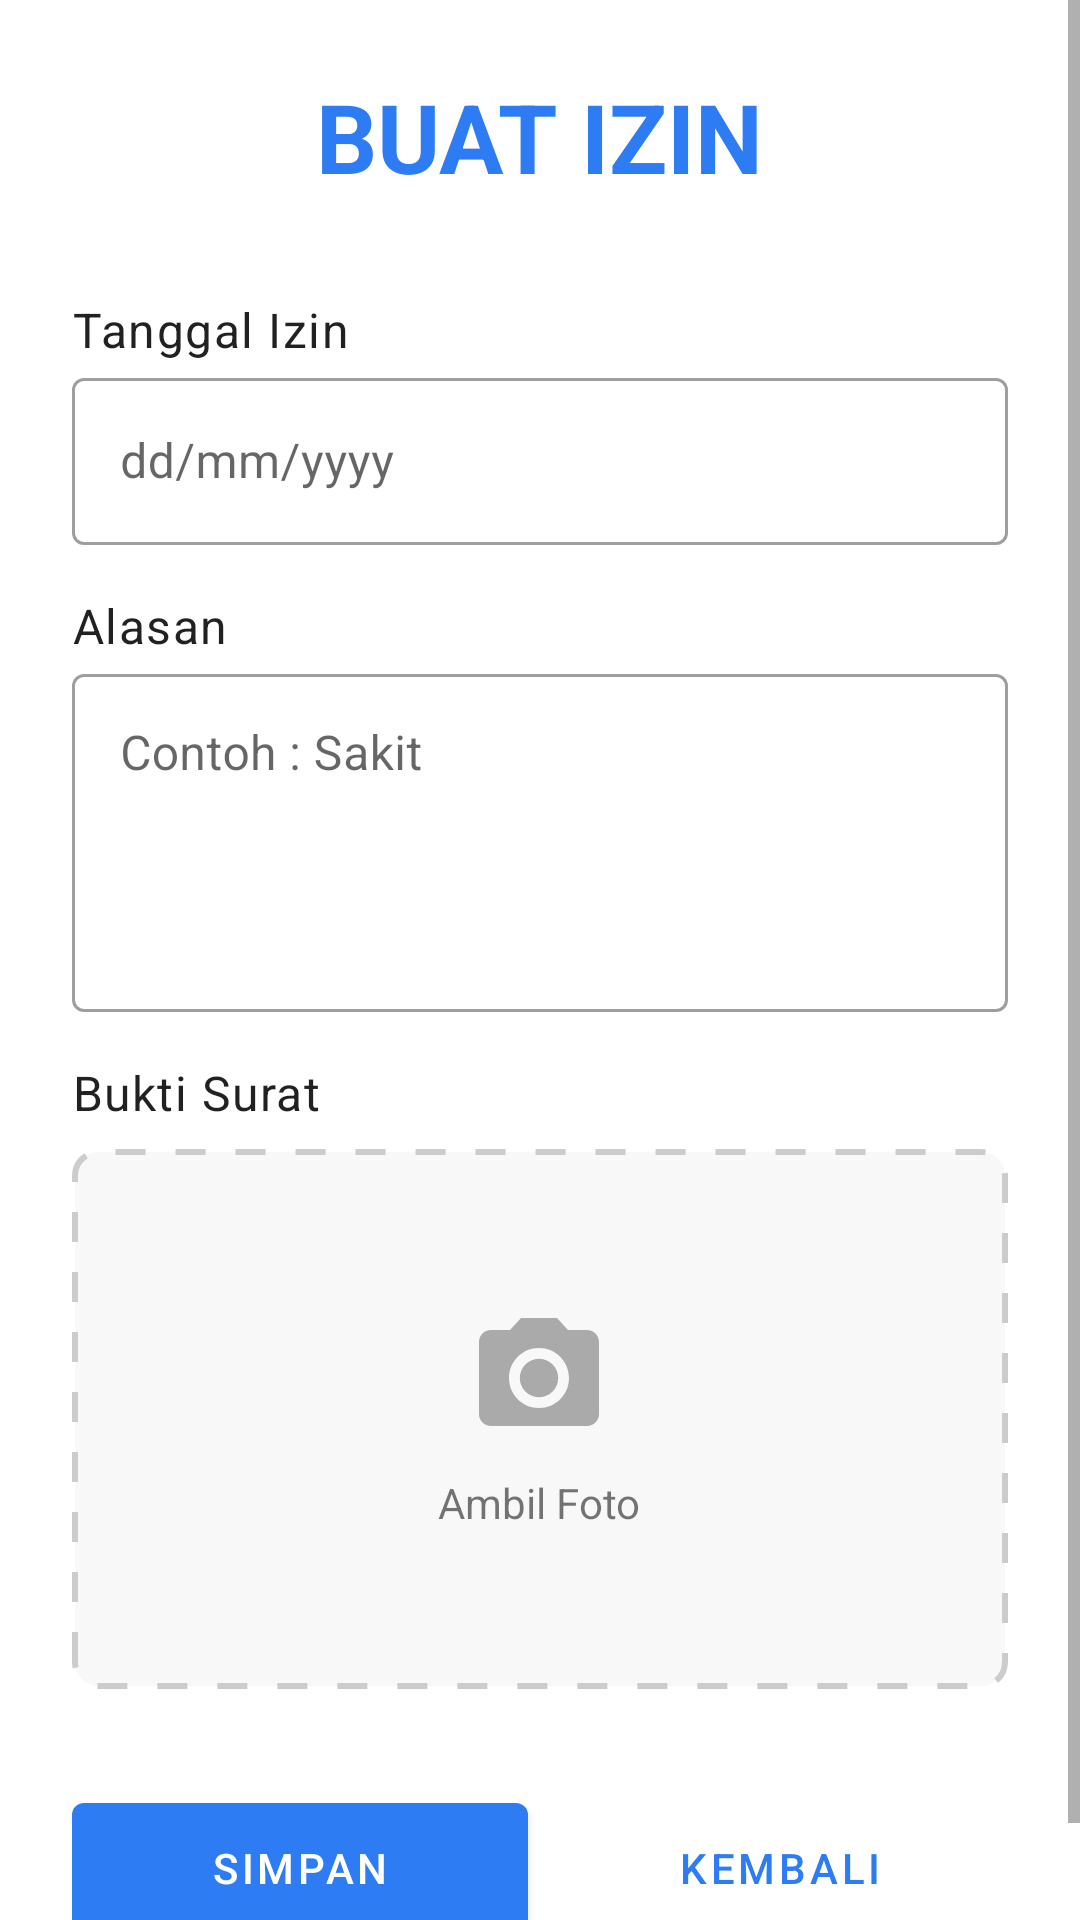

Reconstruct the res/layout file that produces this screen, plus the resources it refers to.
<!-- AndroidManifest.xml: application theme Theme.AbsensiQr -->
<!-- res/layout/activity_input_izin.xml -->
<?xml version="1.0" encoding="utf-8"?>
<RelativeLayout xmlns:android="http://schemas.android.com/apk/res/android"
    xmlns:app="http://schemas.android.com/apk/res-auto"
    xmlns:tools="http://schemas.android.com/tools"
    android:layout_width="match_parent"
    android:layout_height="match_parent"
    android:background="@color/white"
    tools:context=".ui.izin.InputIzinActivity">

    <ScrollView
        android:layout_width="match_parent"
        android:layout_height="match_parent">

        <LinearLayout
            android:layout_width="match_parent"
            android:layout_height="wrap_content"
            android:orientation="vertical"
            android:padding="24dp">

            <TextView
                android:layout_width="wrap_content"
                android:layout_height="wrap_content"
                android:layout_gravity="center_horizontal"
                android:layout_marginBottom="16dp"
                android:text="BUAT IZIN"
                android:textColor="?attr/colorPrimary"
                android:textSize="32sp"
                android:textStyle="bold" />

            <TextView
                style="@style/TextAppearance.Material3.BodyLarge"
                android:layout_width="wrap_content"
                android:layout_height="wrap_content"
                android:layout_marginTop="16dp"
                android:text="Tanggal Izin" />

            <com.google.android.material.textfield.TextInputLayout
                android:id="@+id/til_tanggal"
                style="@style/Widget.MaterialComponents.TextInputLayout.OutlinedBox"
                android:layout_width="match_parent"
                android:layout_height="wrap_content"
                app:endIconDrawable="@drawable/ic_date"
                app:endIconMode="custom">

                <com.google.android.material.textfield.TextInputEditText
                    android:id="@+id/et_tanggal"
                    android:layout_width="match_parent"
                    android:layout_height="wrap_content"
                    android:focusable="false"
                    android:hint="dd/mm/yyyy" />
            </com.google.android.material.textfield.TextInputLayout>

            <TextView
                style="@style/TextAppearance.Material3.BodyLarge"
                android:layout_width="wrap_content"
                android:layout_height="wrap_content"
                android:layout_marginTop="16dp"
                android:text="Alasan" />

            <com.google.android.material.textfield.TextInputLayout
                style="@style/Widget.MaterialComponents.TextInputLayout.OutlinedBox"
                android:layout_width="match_parent"
                android:layout_height="wrap_content">

                <com.google.android.material.textfield.TextInputEditText
                    android:id="@+id/et_alasan"
                    android:layout_width="match_parent"
                    android:layout_height="wrap_content"
                    android:gravity="top"
                    android:hint="Contoh : Sakit"
                    android:minLines="4" />
            </com.google.android.material.textfield.TextInputLayout>

            <TextView
                style="@style/TextAppearance.Material3.BodyLarge"
                android:layout_width="wrap_content"
                android:layout_height="wrap_content"
                android:layout_marginTop="16dp"
                android:text="Bukti Surat" />

            <FrameLayout
                android:id="@+id/frame_bukti"
                android:layout_width="match_parent"
                android:layout_height="180dp"
                android:layout_marginTop="8dp"
                android:background="@drawable/bg_dashed_border"
                android:padding="4dp">

                <ImageView
                    android:id="@+id/iv_bukti_preview"
                    android:layout_width="match_parent"
                    android:layout_height="match_parent"
                    android:scaleType="centerCrop"
                    tools:src="@drawable/logo_sekolah" />

                <LinearLayout
                    android:id="@+id/layout_placeholder"
                    android:layout_width="wrap_content"
                    android:layout_height="wrap_content"
                    android:layout_gravity="center"
                    android:gravity="center"
                    android:orientation="vertical">

                    <ImageView
                        android:layout_width="48dp"
                        android:layout_height="48dp"
                        android:src="@drawable/ic_camera_placeholder" />

                    <TextView
                        android:layout_width="wrap_content"
                        android:layout_height="wrap_content"
                        android:layout_marginTop="8dp"
                        android:text="Ambil Foto" />
                </LinearLayout>
            </FrameLayout>

            <LinearLayout
                android:layout_width="match_parent"
                android:layout_height="wrap_content"
                android:layout_marginTop="32dp"
                android:orientation="horizontal">

                <com.google.android.material.button.MaterialButton
                    android:id="@+id/btn_simpan"
                    android:layout_width="0dp"
                    android:layout_height="wrap_content"
                    android:layout_weight="1"
                    android:paddingVertical="12dp"
                    android:text="Simpan" />

                <com.google.android.material.button.MaterialButton
                    android:id="@+id/btn_kembali"
                    style="@style/Widget.MaterialComponents.Button.TextButton"
                    android:layout_width="0dp"
                    android:layout_height="wrap_content"
                    android:layout_marginStart="8dp"
                    android:layout_weight="1"
                    android:paddingVertical="12dp"
                    android:text="Kembali"
                    android:textColor="?attr/colorPrimary" />
            </LinearLayout>
        </LinearLayout>
    </ScrollView>

    <ProgressBar
        android:id="@+id/progress_bar"
        android:layout_width="wrap_content"
        android:layout_height="wrap_content"
        android:layout_centerInParent="true"
        android:visibility="gone" />

</RelativeLayout>
<!-- resources referenced by this layout -->
<resources>
  <color name="white">#FFFFFFFF</color>
  <!-- drawable bg_dashed_border (drawable) -->
  <shape xmlns:android="http://schemas.android.com/apk/res/android"
      android:shape="rectangle">
      <solid android:color="#F8F8F8" />
      <stroke
          android:width="2dp"
          android:color="#CCCCCC"
          android:dashWidth="10dp"
          android:dashGap="10dp" />
      <corners android:radius="8dp" />
  </shape>
  <!-- drawable ic_camera_placeholder (drawable) -->
  <vector xmlns:android="http://schemas.android.com/apk/res/android"
      android:width="48dp"
      android:height="48dp"
      android:viewportWidth="24"
      android:viewportHeight="24"
      android:tint="#AAAAAA">
      <path
          android:fillColor="@android:color/white"
          android:pathData="M12,12m-3.2,0a3.2,3.2 0,1 1,6.4 0a3.2,3.2 0,1 1,-6.4 0"/>
      <path
          android:fillColor="@android:color/white"
          android:pathData="M9,2L7.17,4L4,4c-1.1,0 -2,0.9 -2,2v12c0,1.1 0.9,2 2,2h16c1.1,0 2,-0.9 2,-2L22,6c0,-1.1 -0.9,-2 -2,-2h-3.17L15,2L9,2zM12,17c-2.76,0 -5,-2.24 -5,-5s2.24,-5 5,-5 5,2.24 5,5 -2.24,5 -5,5z"/>
  </vector>
  <style name="Theme.AbsensiQr" parent="Base.Theme.AbsensiQr" />
  <style name="Base.Theme.AbsensiQr" parent="Theme.MaterialComponents.DayNight.NoActionBar">
          
          <item name="colorPrimary">@color/colorPrimary</item>
          
          <item name="colorPrimaryVariant">@color/colorPrimaryDark</item>
          
          <item name="colorOnPrimary">@color/white</item>
  
          
          <item name="colorSecondary">@color/colorAccent</item>
          <item name="colorSecondaryVariant">@color/colorAccent</item>
          
          <item name="colorOnSecondary">@color/black</item>
  
          
          <item name="android:statusBarColor">?attr/colorPrimaryVariant</item>
  
          
      </style>
  <color name="colorPrimary">#2d7cf3</color>
  <color name="colorPrimaryDark">#2d7cf3</color>
  <color name="colorAccent">#FFC107</color>
  <color name="black">#FF000000</color>
</resources>
